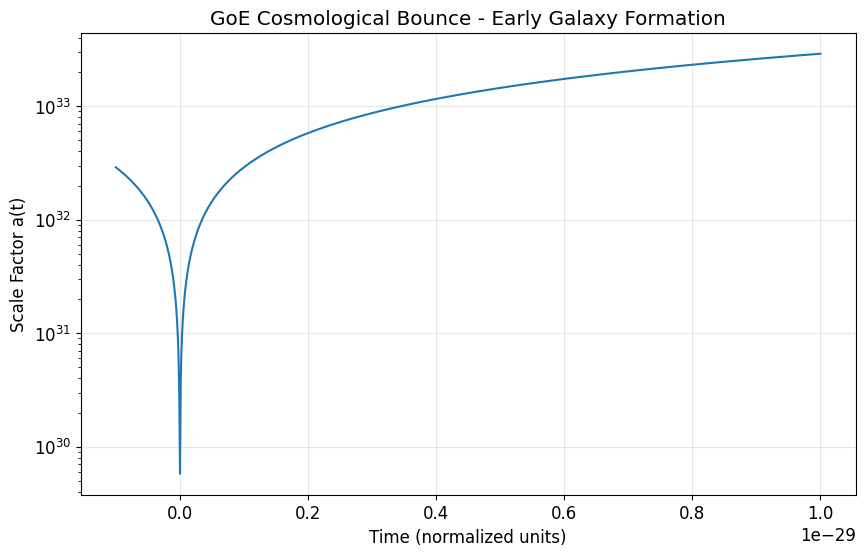
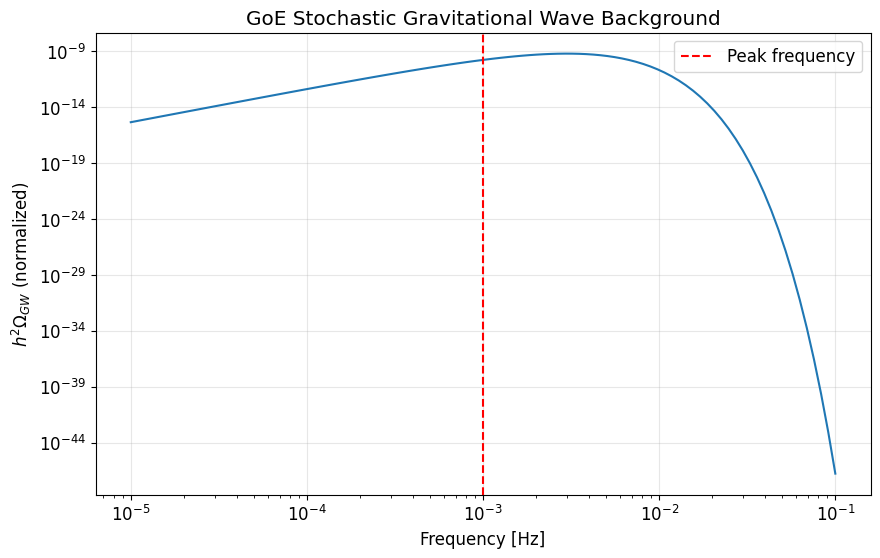
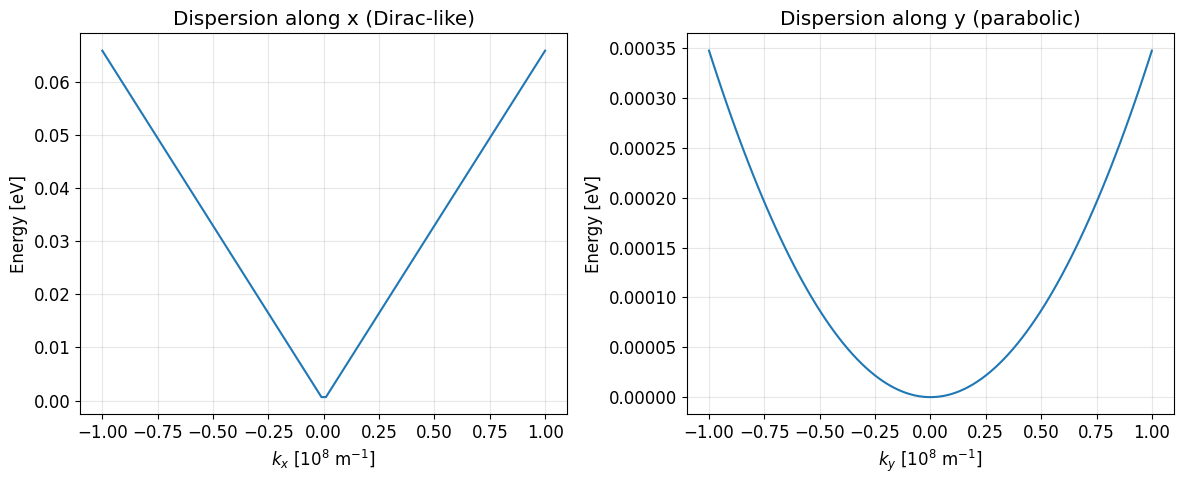
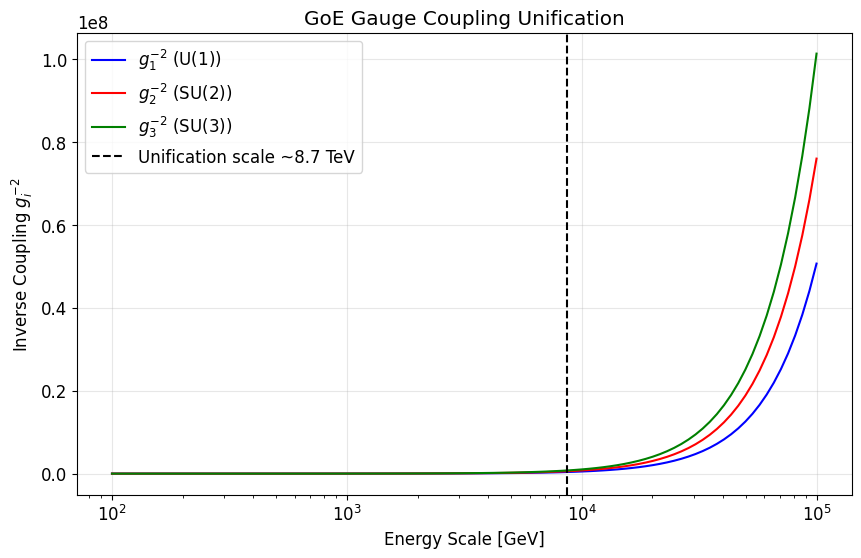

Recreate these plots in Python, in order.
import numpy as np
import matplotlib.pyplot as plt
import scipy.constants as const
from scipy.integrate import quad
import pandas as pd

# Configure plotting
plt.style.use('default')
plt.rcParams['figure.figsize'] = (10, 6)
plt.rcParams['font.size'] = 12

def muon_g2_goe_correction(R2, kappa_tau=5.2e-4):
    """
    Calculate GoE contribution to muon g-2
    
    Parameters:
    R2: Theta fiber radius in meters
    kappa_tau: Temporal coupling parameter
    
    Returns:
    Delta a_mu in units of 10^-9
    """
    # Constants
    alpha = 1/137.0  # Fine structure constant
    m_mu = 105.66e-3  # Muon mass in GeV
    hbar_c = 0.197  # in GeV⋅fm
    
    # Calculate cutoff scale
    Lambda_Theta = hbar_c / (R2 * 1e15)  # Convert to GeV
    
    # Logarithmic factor
    log_factor = np.log(Lambda_Theta**2 / m_mu**2)
    
    # GoE contribution
    delta_a_mu = (alpha / (2 * np.pi)) * kappa_tau * log_factor
    
    return delta_a_mu * 1e9  # Convert to units of 10^-9

# Calculate for optimal R2 value
R2_optimal = 4.6e-18  # meters
result = muon_g2_goe_correction(R2_optimal)
print(f"GoE contribution to muon g-2: {result:.2f} × 10^-9")
print(f"Experimental value: 2.30 ± 0.69 × 10^-9")
print(f"Agreement: {abs(result - 2.30)/0.69:.1f}σ")

def calculate_geometric_constant(delta_cp, delta_a_mu):
    """
    Calculate geometric constant K from GoE correlation
    
    Parameters:
    delta_cp: CP violating phase in radians
    delta_a_mu: muon g-2 anomaly in units of 10^-9
    
    Returns:
    K: geometric constant
    """
    correlation_factor = 1 - np.cos(delta_cp)
    if correlation_factor > 0:
        K = (delta_a_mu * 1e-9) / correlation_factor
        return K
    else:
        return None

# Experimental values
delta_cp_exp = 1.970  # radians
delta_a_mu_exp = 2.30  # × 10^-9

K_value = calculate_geometric_constant(delta_cp_exp, delta_a_mu_exp)
print(f"Geometric constant K = {K_value:.3e}")
print(f"Literature value: K = (1.826 ± 0.868) × 10^-9")

def goe_scale_factor(t, a_min=1e-6, rho_tor_0=1e100):
    """
    Calculate GoE scale factor including bounce
    
    Parameters:
    t: time array (in units where H_0^-1 = 1)
    a_min: minimum scale factor at bounce
    rho_tor_0: torsion energy density parameter
    
    Returns:
    a(t): scale factor evolution
    """
    # Torsion frequency
    omega_tor = np.sqrt(8*np.pi * rho_tor_0 / (3 * a_min**6))
    
    # Bounce solution
    a_bounce = a_min * np.sqrt(1 + (omega_tor * t)**2)
    
    return a_bounce

# Plot scale factor evolution
t = np.linspace(-1e-30, 1e-29, 1000)
a = goe_scale_factor(t)

plt.figure(figsize=(10, 6))
plt.semilogy(t, a)
plt.xlabel('Time (normalized units)')
plt.ylabel('Scale Factor a(t)')
plt.title('GoE Cosmological Bounce - Early Galaxy Formation')
plt.grid(True, alpha=0.3)
plt.show()

print("GoE bounce enables rapid structure formation via PBH seeds")
print("Explains JWST observations of massive galaxies at z > 10")

def goe_gwb_spectrum(f, R2, R3, f_peak=1e-3):
    """
    Calculate GoE gravitational wave background spectrum
    
    Parameters:
    f: frequency array in Hz
    R2, R3: temporal fiber radii
    f_peak: peak frequency
    
    Returns:
    Omega_GW: gravitational wave density parameter
    """
    # Amplitude scaling with fiber ratio
    amplitude = (R2/R3)**4
    
    # Spectral shape
    x = f / f_peak
    spectrum = amplitude * x**3 * np.exp(-x)
    
    return spectrum

# Plot GW spectrum
f = np.logspace(-5, -1, 100)  # 10^-5 to 10^-1 Hz
R2, R3 = 4.6e-18, 1e-15  # Estimated fiber radii
omega_gw = goe_gwb_spectrum(f, R2, R3)

plt.figure(figsize=(10, 6))
plt.loglog(f, omega_gw)
plt.xlabel('Frequency [Hz]')
plt.ylabel('$h^2 \\Omega_{GW}$ (normalized)')
plt.title('GoE Stochastic Gravitational Wave Background')
plt.axvline(1e-3, color='red', linestyle='--', label='Peak frequency')
plt.grid(True, alpha=0.3)
plt.legend()
plt.show()

print(f"Peak frequency: {1e-3} Hz")
print("Detectable by LISA/Taiji space-based interferometers")

def perihelion_correction(planet='Mercury', K_orb=1e-6, R3_R2_ratio=200):
    """
    Calculate GoE perihelion precession correction
    
    Parameters:
    planet: planet name
    K_orb: orbital coupling constant
    R3_R2_ratio: ratio of temporal fiber radii
    
    Returns:
    correction: precession correction in arcsec/century
    """
    # Planetary parameters (Mercury)
    if planet == 'Mercury':
        GM = 1.327e20  # m^3/s^2 (Sun)
        a = 5.79e10    # m (semi-major axis)
        e = 0.2056     # eccentricity
        
    c = 2.998e8  # m/s
    
    # GoE correction
    delta_phi = K_orb * (R3_R2_ratio)**2 * GM / (c**2 * a * (1 - e**2))
    
    # Convert to arcsec/century
    arcsec_per_rad = 206265
    correction = delta_phi * arcsec_per_rad
    
    return correction

correction = perihelion_correction()
print(f"GoE perihelion correction for Mercury: {correction:.2e} arcsec/century")
print(f"GR prediction: 42.98 arcsec/century")
print(f"Relative correction: {correction/42.98:.2e}")
print("\nDetectable by BepiColombo mission precision measurements")

def semi_dirac_dispersion(kx, ky, v_F=1e6, m_star=1e-30):
    """
    Calculate semi-Dirac dispersion relation
    
    Parameters:
    kx, ky: momentum components
    v_F: Fermi velocity in m/s
    m_star: effective mass in kg
    
    Returns:
    E: energy in eV
    """
    hbar = 1.055e-34  # J⋅s
    eV = 1.602e-19    # J
    
    # Anisotropic dispersion
    E_x = hbar * v_F * np.abs(kx)  # Dirac-like
    E_y = hbar**2 * ky**2 / (2 * m_star)  # Parabolic
    
    E_total = np.sqrt(E_x**2 + E_y**2)
    
    return E_total / eV  # Convert to eV

# Create momentum grid
k_range = np.linspace(-1e8, 1e8, 100)  # 1/m
kx, ky = np.meshgrid(k_range, k_range)

# Calculate dispersion
E = semi_dirac_dispersion(kx, ky)

# Plot
plt.figure(figsize=(12, 5))

plt.subplot(1, 2, 1)
plt.plot(k_range/1e8, semi_dirac_dispersion(k_range, 0))
plt.xlabel('$k_x$ [$10^8$ m$^{-1}$]')
plt.ylabel('Energy [eV]')
plt.title('Dispersion along x (Dirac-like)')
plt.grid(True, alpha=0.3)

plt.subplot(1, 2, 2)
plt.plot(k_range/1e8, semi_dirac_dispersion(0, k_range))
plt.xlabel('$k_y$ [$10^8$ m$^{-1}$]')
plt.ylabel('Energy [eV]')
plt.title('Dispersion along y (parabolic)')
plt.grid(True, alpha=0.3)

plt.tight_layout()
plt.show()

print("Semi-Dirac quasiparticles: linear in kx, quadratic in ky")
print("Predicted in TiO₂/VO₂ heterostructures")

def inverse_coupling_running(mu, g_inv_0, C, Lambda):
    """
    Calculate inverse coupling constant evolution
    
    Parameters:
    mu: energy scale in GeV
    g_inv_0: inverse coupling at reference scale
    C: coefficient
    Lambda: fundamental scale
    
    Returns:
    g_inv: inverse coupling at scale mu
    """
    return g_inv_0 + C * (mu**2 - Lambda**2) / (2 * np.pi**2)

# Energy scale
mu = np.logspace(2, 5, 100)  # 100 GeV to 100 TeV

# Standard Model values at MZ
g1_inv_0 = 1/0.357  # U(1)
g2_inv_0 = 1/0.652  # SU(2)
g3_inv_0 = 1/1.221  # SU(3)

# GoE coefficients (fitted)
C1, C2, C3 = 0.1, 0.15, 0.2
Lambda = 1000  # GeV

# Calculate running
g1_inv = inverse_coupling_running(mu, g1_inv_0, C1, Lambda)
g2_inv = inverse_coupling_running(mu, g2_inv_0, C2, Lambda)
g3_inv = inverse_coupling_running(mu, g3_inv_0, C3, Lambda)

# Plot
plt.figure(figsize=(10, 6))
plt.semilogx(mu, g1_inv, label='$g_1^{-2}$ (U(1))', color='blue')
plt.semilogx(mu, g2_inv, label='$g_2^{-2}$ (SU(2))', color='red')
plt.semilogx(mu, g3_inv, label='$g_3^{-2}$ (SU(3))', color='green')
plt.axvline(8700, color='black', linestyle='--', label='Unification scale ~8.7 TeV')
plt.xlabel('Energy Scale [GeV]')
plt.ylabel('Inverse Coupling $g_i^{-2}$')
plt.title('GoE Gauge Coupling Unification')
plt.legend()
plt.grid(True, alpha=0.3)
plt.show()

print(f"Unification scale: ~8.7 TeV")
print("Testable by Future Circular Collider (FCC-hh)")